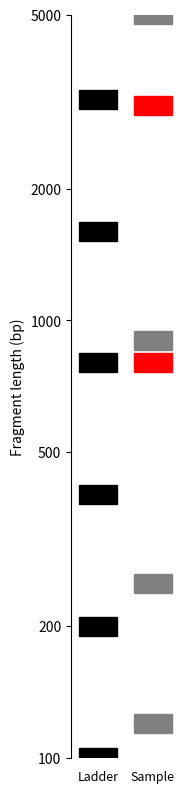

Here is the Python script that generated this plot:
import matplotlib.pyplot as plt
import math

def log_migration(length, min_bp, max_bp, gel_height=10):
    """Map fragment length to gel position (log scale)."""
    log_min = math.log10(min_bp)
    log_max = math.log10(max_bp)
    norm_log = (math.log10(length) - log_min) / (log_max - log_min)
    return gel_height * (1 - norm_log)

def draw_gel_filtered(
    ladder,
    fragments,
    overlapping_fragments,
    min_len,
    max_len,
    resolution=0.05,
    gel_height=10
):
    # Filter based on cutoffs
    ladder = [f for f in ladder if min_len <= f <= max_len]
    fragments = [f for f in fragments if min_len <= f <= max_len]
    overlapping_fragments = [f for f in overlapping_fragments if min_len <= f <= max_len]

    fig, ax = plt.subplots(figsize=(2, 8))  # One ladder and one sample lane

    ax.set_xlim(0, 2)
    ax.set_ylim(0, gel_height)
    ax.set_facecolor("white")
    ax.set_ylabel("Fragment length (bp)", color='black')
    ax.tick_params(axis='y', colors='black')
    ax.spines['left'].set_color('black')
    ax.spines['bottom'].set_visible(False)
    ax.spines['top'].set_visible(False)
    ax.spines['right'].set_visible(False)
    ax.set_xticks([])

    # Invert y-axis (smaller bp at bottom)
    ax.invert_yaxis()

    # Y-axis ticks (log-spaced)
    tick_lengths = [100, 200, 500, 1000, 2000, 5000, 10000]
    tick_lengths = [t for t in tick_lengths if min_len <= t <= max_len]
    tick_positions = [log_migration(t, min_len, max_len, gel_height) for t in tick_lengths]
    ax.set_yticks(tick_positions)
    ax.set_yticklabels([str(t) for t in tick_lengths])

    # Draw ladder (lane 1)
    x_ladder = 0.5
    for frag in ladder:
        spread = resolution * frag
        y1 = log_migration(frag + spread, min_len, max_len, gel_height)
        y2 = log_migration(frag - spread, min_len, max_len, gel_height)
        ax.add_patch(plt.Rectangle((x_ladder - 0.35, y1), 0.7, y2 - y1, color='black'))

    ax.text(x_ladder, gel_height + 0.3, "Ladder", ha='center', color='black', fontsize=9)

    # Draw sample (lane 2)
    x_sample = 1.5
    for frag in fragments:
        spread = resolution * frag
        y1 = log_migration(frag + spread, min_len, max_len, gel_height)
        y2 = log_migration(frag - spread, min_len, max_len, gel_height)
        color = 'red' if frag in overlapping_fragments else 'gray'
        ax.add_patch(plt.Rectangle((x_sample - 0.35, y1), 0.7, y2 - y1, color=color))

    ax.text(x_sample, gel_height + 0.3, "Sample", ha='center', color='black', fontsize=9)

    plt.tight_layout()
    plt.show()

# ✅ Example call:
ladder = [100, 200, 400, 800, 1600, 3200, 6400]
fragments = [120, 250, 800, 900, 3100, 5000]
overlapping = [800, 3100]

draw_gel_filtered(
    ladder=ladder,
    fragments=fragments,
    overlapping_fragments=overlapping,
    min_len=100,
    max_len=5000,
    resolution=0.05  # 5% spread
)